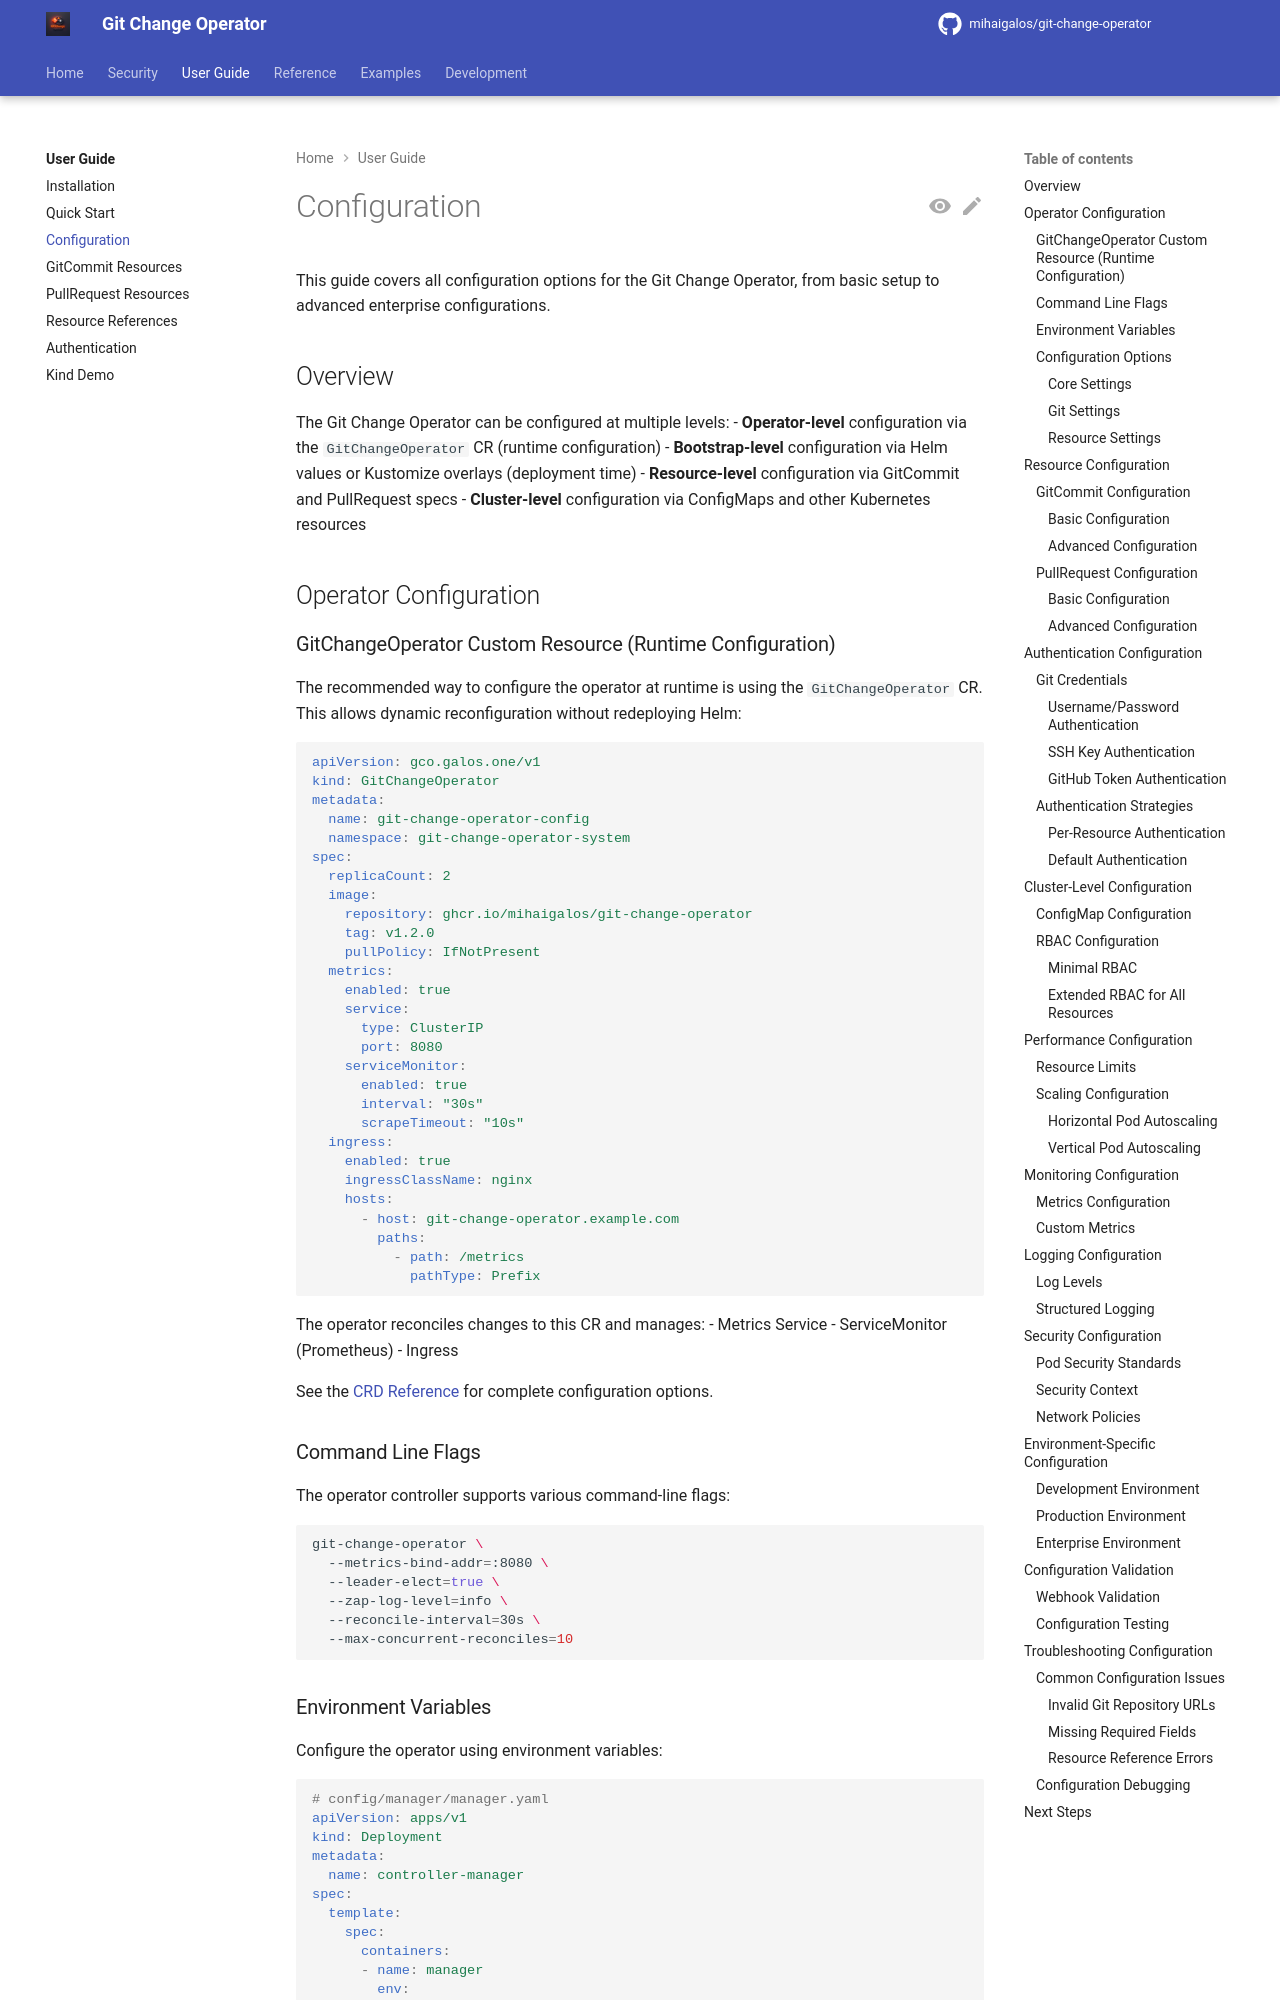

repository: mihaigalos/git-change-operator · page: 1.2.3/user-guide/configuration/index.html · generator: mkdocs

# Configuration

This guide covers all configuration options for the Git Change Operator, from basic setup to advanced enterprise configurations.

## Overview

The Git Change Operator can be configured at multiple levels:
- **Operator-level** configuration via the `GitChangeOperator` CR (runtime configuration)
- **Bootstrap-level** configuration via Helm values or Kustomize overlays (deployment time)
- **Resource-level** configuration via GitCommit and PullRequest specs
- **Cluster-level** configuration via ConfigMaps and other Kubernetes resources

## Operator Configuration

### GitChangeOperator Custom Resource (Runtime Configuration)

The recommended way to configure the operator at runtime is using the `GitChangeOperator` CR. This allows dynamic reconfiguration without redeploying Helm:

```yaml
apiVersion: gco.galos.one/v1
kind: GitChangeOperator
metadata:
  name: git-change-operator-config
  namespace: git-change-operator-system
spec:
  replicaCount: 2
  image:
    repository: ghcr.io/mihaigalos/git-change-operator
    tag: v1.2.0
    pullPolicy: IfNotPresent
  metrics:
    enabled: true
    service:
      type: ClusterIP
      port: 8080
    serviceMonitor:
      enabled: true
      interval: "30s"
      scrapeTimeout: "10s"
  ingress:
    enabled: true
    ingressClassName: nginx
    hosts:
      - host: git-change-operator.example.com
        paths:
          - path: /metrics
            pathType: Prefix
```

The operator reconciles changes to this CR and manages:
- Metrics Service
- ServiceMonitor (Prometheus)
- Ingress

See the [CRD Reference](../reference/crd-spec.md#gitchangeoperator-resource) for complete configuration options.

### Command Line Flags

The operator controller supports various command-line flags:

```bash
git-change-operator \
  --metrics-bind-addr=:8080 \
  --leader-elect=true \
  --zap-log-level=info \
  --reconcile-interval=30s \
  --max-concurrent-reconciles=10
```
